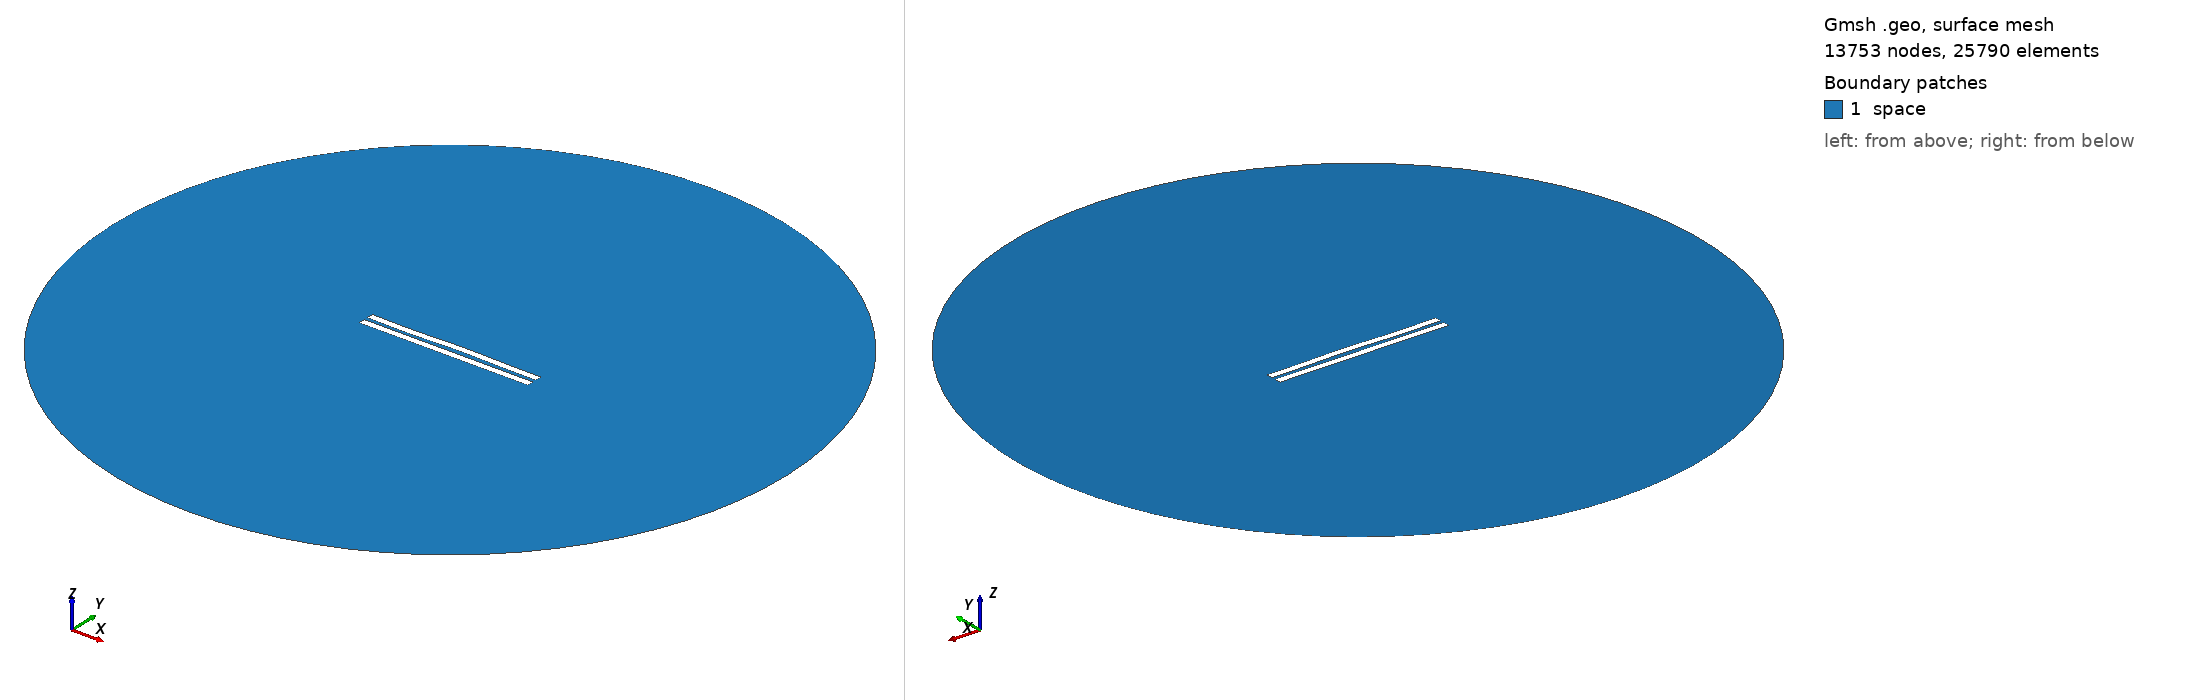

Gmsh geometry script, surface-meshed: 13753 nodes, 25790 surface elements. Boundary patches (legend numbers): 1 space. Left view from above one corner, right view from below the opposite corner. Legend entries are the model's physical surfaces. The drawing asked Gmsh for element sizes between 1% and 20% of the model's largest extent; the script's own settings can give other sizes.

=== 2976.geo (drawn) ===
//---------------------------------------
// Geometry kernel
//---------------------------------------

SetFactory("OpenCASCADE");



//---------------------------------------
// Parameters of the geometry
//---------------------------------------

// Overetch of the upper plate
overetch = 0.0;

// Distance between the plates
distance = 2.5;

// Discretization over the x axis (for the deformation)
nx = 50; 

// Length of the plate
L = 100 - overetch; 

// Number of modes
n = 4; 

// 1st mode coefficient
coeff(1) = 0.07499999999999998;
beta(1) = 0.596864 * 3.1415926535 / L;

// 2nd mode coefficient
coeff(2) = 0.15;
beta(2) = 1.49418 * 3.1415926535 / L;

// 3rd mode coefficient
coeff(3) = -0.15;
beta(3) = 2.50025 * 3.1415926535 / L;

// 4th mode coefficient
coeff(4) = -0.15;
beta(4) = 3.49999 * 3.1415926535 / L;



//---------------------------------------
// Upper plate (deformed rectangle)
//---------------------------------------

// Coordiantes of the upper plate
xmin = -50;
xmax = 50 - overetch;

// Height of the upper plate
yheight = 4 - 2 * overetch;

// Indexes of the points
UpperID[] = {};
LowerID[] = {};
LeftID[] = {};
RightID[] = {};

// Point index
p = 1;

// Horizontal edges
For i In {1:nx}
    x = xmin + (i-1)*(xmax - xmin)/(nx-1);

    y_bottom = distance / 2 + overetch;
    For j In {1:n}
        C = (Cosh(beta(j)*L) + Cos(beta(j)*L)) / (Sinh(beta(j)*L) + Sin(beta(j)*L));
        y_bottom  = y_bottom + coeff(j) * (Cosh(beta(j)*(x+50)) - Cos(beta(j)*(x+50)) - C * (Sinh(beta(j)*(x+50)) - Sin(beta(j)*(x+50))));
    EndFor

    y_top = y_bottom + yheight;

    Point(p) = {x, y_top, 0, 1.0};
    UpperID[i] = p;
    p = p + 1;

    Point(p) = {x, y_bottom, 0, 1.0};
    LowerID[i] = p;
    p = p + 1;
EndFor

// Create point lists
UpperPts[] = {}; LowerPts[] = {};
For i In {1:nx}
  UpperPts[] += {UpperID[i]};
  LowerPts[] += {LowerID[i]};
EndFor

// Build splines
Spline(1) = {UpperPts[]};
Spline(2) = {LowerPts[]};
Line(3) = {LowerPts[nx-1], UpperPts[nx-1]};
Line(4) = {LowerPts[0], UpperPts[0]};

// Build the plane surface
Curve Loop(1) = {2, 3, -1, -4};
Plane Surface(1) = {1};



//---------------------------------------
// Lower plate (rectangle)
//---------------------------------------

// Vertices
Point(1001) = {-50, -1, 0, 1.0};
Point(1002) = { 50, -1, 0, 1.0};
Point(1003) = { 50,  -5, 0, 1.0};
Point(1004) = {-50,  -5, 0, 1.0};

// Edges
Line(5) = {1001, 1002};
Line(6) = {1002, 1003};
Line(7) = {1003, 1004};
Line(8) = {1004, 1001};

// Plane surface
Line Loop(2) = {5, 6, 7, 8};
Plane Surface(2) = {2}; 



//---------------------------------------
// Outer (fictious) boundary
//---------------------------------------

// Points
Point(1005) = {0, 0, 0};       // Center
Point(1006) = {200, 0, 0};     // Start point
Point(1007) = {0, 200, 0};     // 90 degrees
Point(1008) = {-200, 0, 0};    // 180 degrees
Point(1009) = {0, -200, 0};    // 270 degrees

// Circle arcs (each needs start, center, end)
Circle(9) = {1006, 1005, 1007};
Circle(10) = {1007, 1005, 1008};
Circle(11) = {1008, 1005, 1009};
Circle(12) = {1009, 1005, 1006};

// Plane surface for the entire domain
Curve Loop(3) = {9, 10, 11, 12};
Surface(3) = {3};

// Subtract the plates from the whole domain to obtain the actual domain where we want to solve the equations
BooleanDifference{ Surface{3}; Delete; }{ Surface{1}; Surface{2}; Delete; }




//---------------------------------------
// Transfinite Lines/Curves
//---------------------------------------

// Set the number of points on the boundaries
r = 7;

// Plates
Transfinite Curve {1, 2} = 50*r Using Progression 1;
Transfinite Curve {3, 4} = 2*r Using Progression 1;
Transfinite Line {5, 7} = 50*r Using Progression 1;
Transfinite Line {6, 8} = 2*r Using Progression 1;

// Outer boundary
Transfinite Line {9, 10, 11, 12} = 20 Using Progression 1;



//---------------------------------------
// Physical groups
//---------------------------------------                

// Physical curves (boundaries)
Physical Line("force_segment", 10) = {2};
Physical Line("upper_plate", 11) = {1, 3, 4};
Physical Line("lower_plate", 12) = {5, 6, 7, 8};
Physical Line("boundary", 20) = {9, 10, 11, 12};

// Physical Surfaces
Physical Surface("space", 30) = {3};



//---------------------------------------
// 6. Generate the Mesh
//---------------------------------------

// 2D mesh generation
Mesh 2;
